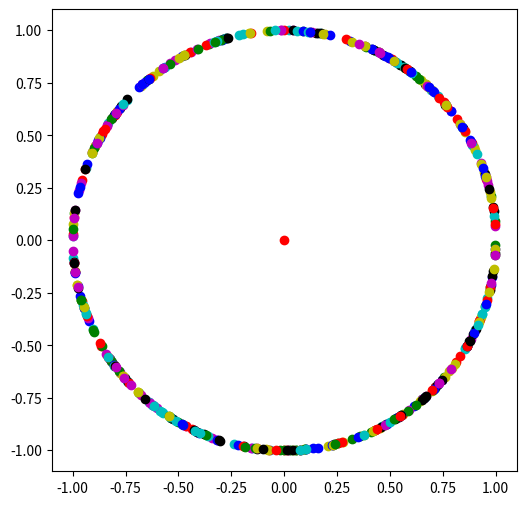

The script that saved this image: (Note: this script raises an exception after producing the figure.)
# randomly creating a 2-dimensional quantum state
from random import randrange
def random_qstate_by_value():
    first_entry = randrange(-100,101)
    second_entry = randrange(-100,101)
    length_square = first_entry**2+second_entry**2
    while length_square == 0:
        first_entry = randrange(-100,101)
        second_entry = randrange(-100,101)
        length_square = first_entry**2+second_entry**2
    first_entry = first_entry / length_square**0.5
    second_entry = second_entry / length_square**0.5
    return [first_entry,second_entry]

# import the drawing methods
from matplotlib.pyplot import plot, figure, show

# draw a figure
figure(figsize=(6,6), dpi=60) 

# draw the origin
plot(0,0,'ro') 

from random import randrange
colors = ['ro','bo','go','yo','co','mo','ko']

for i in range(500):
    # create a random quantum state
    quantum_state = random_qstate_by_value(); 
    # draw a blue point for the random quantum state
    x = quantum_state[0];
    y = quantum_state[1];
    plot(x,y,colors[randrange(len(colors))]) 

show()

# randomly creating a 2-dimensional quantum state
from random import randrange
def random_qstate_by_value():
    first_entry = randrange(-100,101)
    second_entry = randrange(-100,101)
    length_square = first_entry**2+second_entry**2
    while length_square == 0:
        first_entry = randrange(-100,101)
        second_entry = randrange(-100,101)
        length_square = first_entry**2+second_entry**2
    first_entry = first_entry / length_square**0.5
    second_entry = second_entry / length_square**0.5
    return [first_entry,second_entry]

# import the drawing methods
from matplotlib.pyplot import plot, figure, arrow, show

%run quantum.py

# draw a figure
figure(figsize=(6,6), dpi=60) 

draw_axes();

# draw the origin
plot(0,0,'ro') 

from random import randrange
colors = ['r','b','g','y','b','c','m']

for i in range(500):
    # create a random quantum state
    quantum_state = random_qstate_by_value(); 
    # draw a blue vector for the random quantum state
    x = quantum_state[0];
    y = quantum_state[1];
    # shorten the line length to 0.92
    #     line_length + head_length (0.08) should be 1
    x = 0.92 * x
    y = 0.92 * y
    arrow(0,0,x,y,head_width=0.04,head_length=0.08,color=colors[randrange(len(colors))])

show()

# randomly create a 2-dimensional quantum state
from math import cos, sin, pi
from random import randrange
def random_qstate_by_angle():
    angle_degree = randrange(360)
    angle_radian = 2*pi*angle_degree/360
    return [cos(angle_radian),sin(angle_radian)]

# include our predefined functions
%run quantum.py

# draw the axes
draw_qubit()

for i in range(6):
    [x,y]=random_qstate_by_angle()
    draw_quantum_state(x,y,"|v"+str(i)+">")

# include our predefined functions
%run quantum.py

# draw the axes
draw_qubit()

for i in range(100):
    [x,y]=random_qstate_by_angle()
    draw_quantum_state(x,y,"")